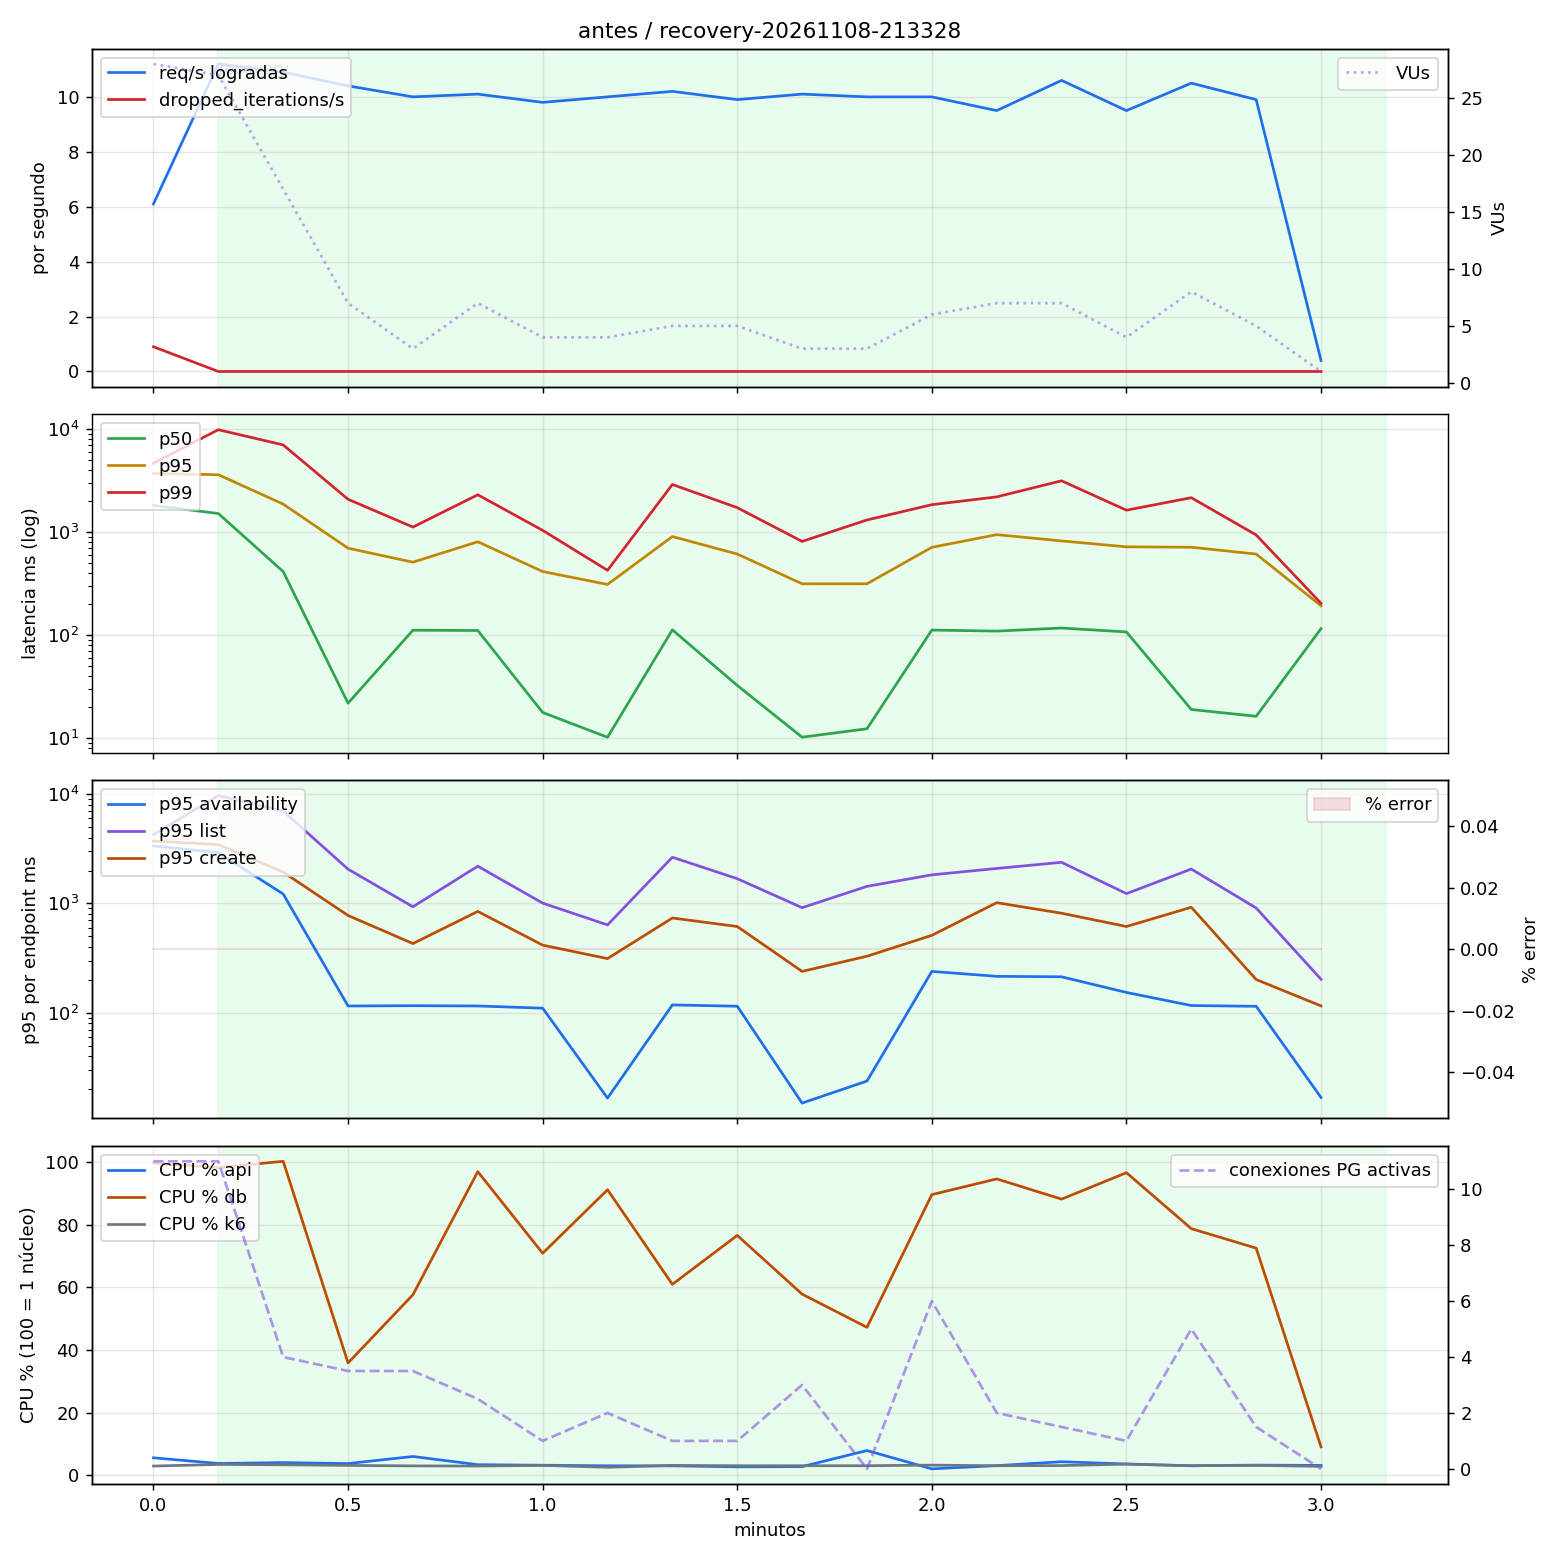

The data file committed next to this chart (first rows):
t_s, req_s, dropped_s, p50, p95, p99, error_pct, vus, p95_availability, p95_list, p95_create, phase, cpu_api, cpu_db, cpu_k6, mem_api_mib, mem_db_mib, pg_active, pg_lock_wait
0, 6.1, 0.9, 1818, 3718, 4681, 0.0, 28.0, 3360, 4263, 3718, recovery, 5.63, 99.76, 3.0, 27.1, 125.6, 11.0, 0.0
10, 11.2, 0.0, 1520, 3614, 9884, 0.0, 27.0, 2915, 9706, 3453, recovery, 3.82, 98.28, 3.5, 27.1, 130.1, 11.0, 0.0
20, 10.9, 0.0, 414.7, 1874, 7033, 0.0, 17.0, 1219, 6991, 1934, recovery, 4.1, 100.3, 3.4, 27.0, 129.2, 4.0, 0.0
30, 10.4, 0.0, 21.92, 699.7, 2088, 0.0, 7.0, 115.4, 2058, 775.9, recovery, 3.8, 35.92, 3.2, 27.05, 122.1, 3.5, 0.0
40, 10.0, 0.0, 112, 512, 1122, 0.0, 3.0, 116.1, 932.3, 429.5, recovery, 6.06, 57.69, 3.05, 27.15, 121.2, 3.5, 0.0
50, 10.1, 0.0, 111.2, 808, 2309, 0.0, 7.0, 115.4, 2191, 845.2, recovery, 3.44, 96.98, 3.0, 27.1, 128, 2.5, 0.0
60, 9.8, 0.0, 17.81, 415.4, 1042, 0.0, 4.0, 110.1, 1007, 415.6, recovery, 3.26, 70.92, 3.2, 27.2, 126, 1.0, 0.0
70, 10.0, 0.0, 10.23, 311.3, 427.0, 0.0, 4.0, 16.58, 636.1, 313.0, recovery, 3.08, 91.21, 2.6, 27.2, 122.8, 2.0, 0.0
80, 10.2, 0.0, 112.9, 908.3, 2906, 0.0, 5.0, 118, 2646, 736, recovery, 3.06, 61.0, 3.2, 27.15, 127.3, 1.0, 0.0
90, 9.9, 0.0, 32.58, 614.4, 1731, 0.0, 5.0, 114.8, 1684, 614.8, recovery, 2.74, 76.64, 3.1, 27.25, 127.2, 1.0, 0.0
100, 10.1, 0.0, 10.25, 315.6, 814.2, 0.0, 3.0, 14.94, 914.5, 238.9, recovery, 2.82, 57.88, 3.1, 27.25, 121.5, 3.0, 0.0
110, 10.0, 0.0, 12.37, 315.9, 1314, 0.0, 3.0, 23.75, 1432, 328.9, recovery, 7.94, 47.28, 3.1, 27.2, 120.3, 0.0, 0.0
120, 10.0, 0.0, 112.3, 713.7, 1850, 0.0, 6.0, 239, 1826, 510.8, recovery, 2.1, 89.65, 3.3, 27.1, 114.9, 6.0, 0.0
130, 9.5, 0.0, 109.7, 946.8, 2203, 0.0, 7.0, 215.4, 2089, 1016, recovery, 3.12, 94.66, 3.1, 27.25, 125.4, 2.0, 0.0
140, 10.6, 0.0, 117.5, 823.4, 3157, 0.0, 7.0, 213.3, 2377, 813.8, recovery, 4.38, 88.22, 3.15, 27.15, 123.2, 1.5, 0.0
150, 9.5, 0.0, 107.7, 721.4, 1636, 0.0, 4.0, 153.4, 1229, 614.9, recovery, 3.66, 96.65, 3.6, 27.1, 125.5, 1.0, 0.0
160, 10.5, 0.0, 19.04, 715, 2163, 0.0, 8.0, 116.5, 2062, 922.3, recovery, 3.08, 78.78, 3.1, 27.25, 121.7, 5.0, 0.0
170, 9.9, 0.0, 16.35, 613.7, 940.8, 0.0, 5.0, 114.6, 908.1, 201.4, recovery, 3.3, 72.56, 3.2, 27.2, 125.2, 1.5, 0.0
180, 0.4, 0.0, 115.9, 193.4, 204.3, 0.0, 1.0, 16.8, 202.5, 115.5, recovery, 3.2, 9.13, 2.9, 27.1, 119.5, 0.0, 0.0
